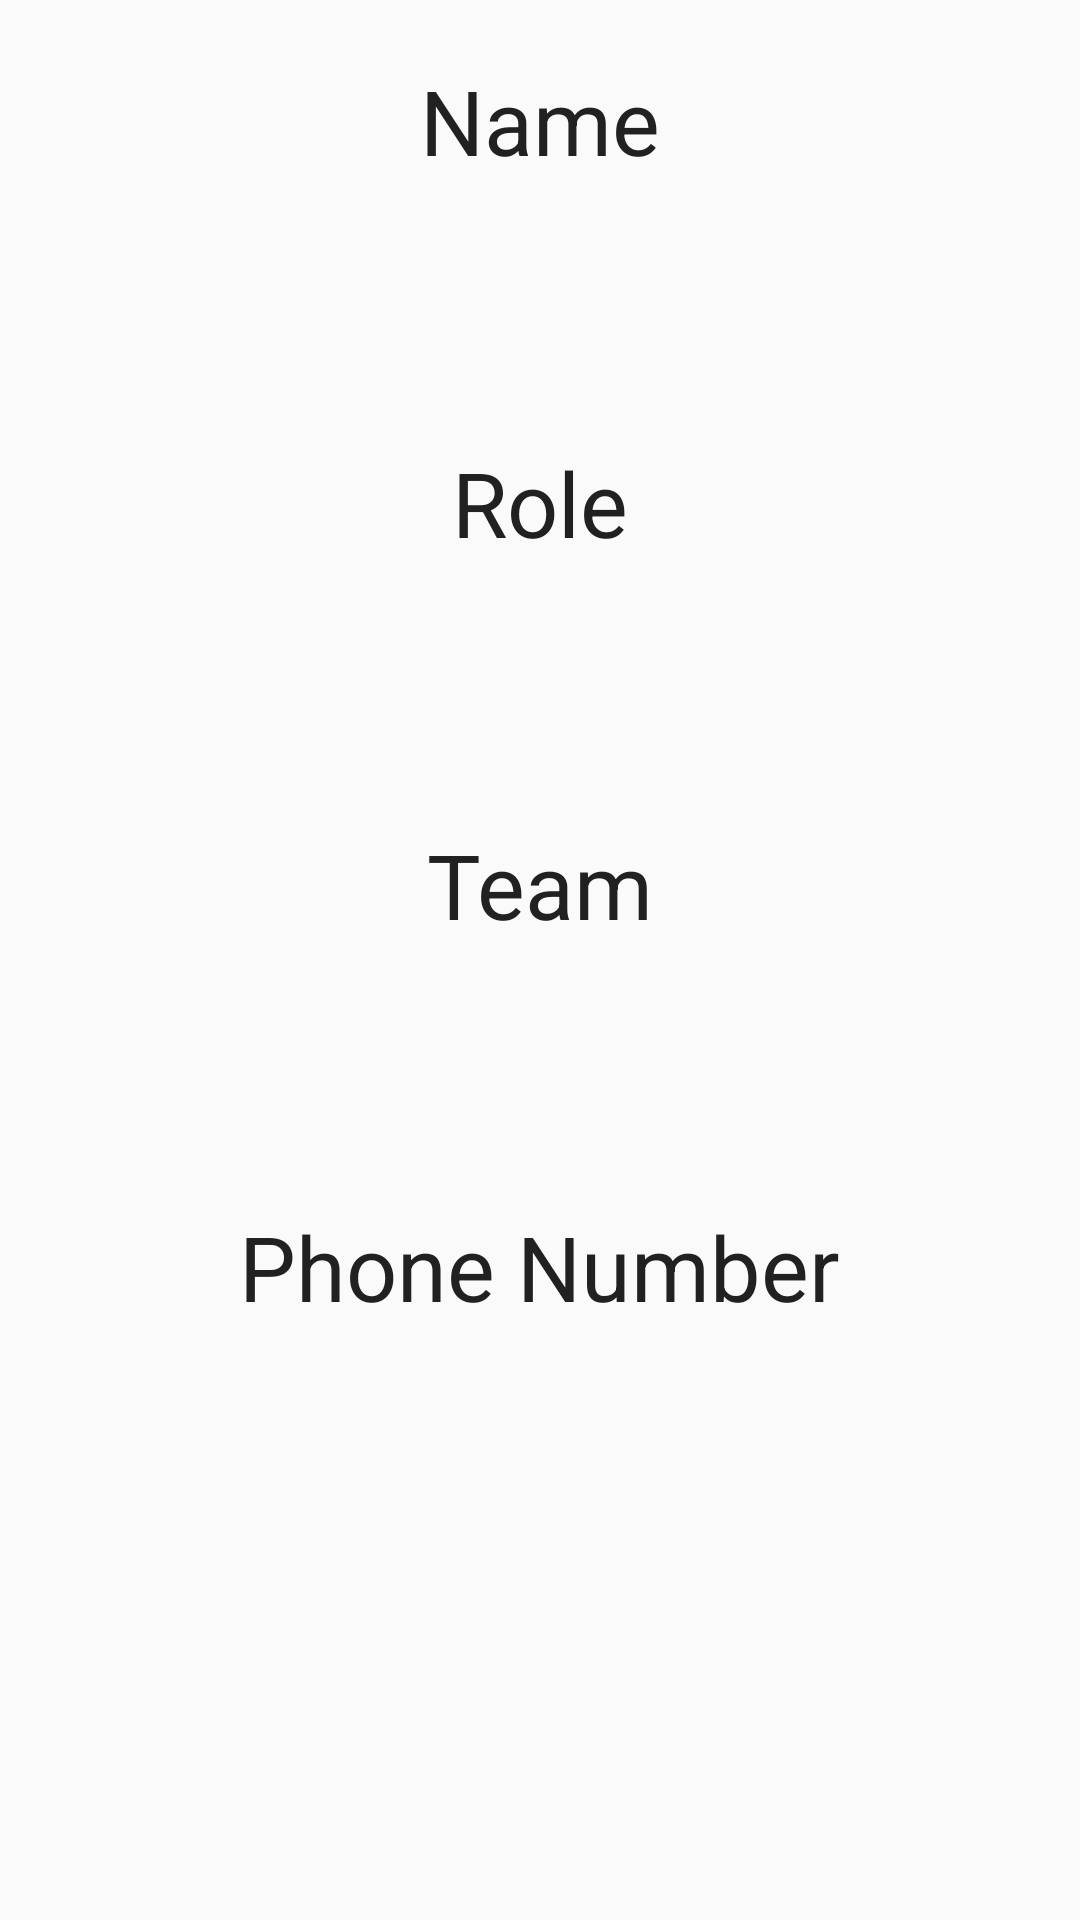

Android layout source for this screen:
<!-- AndroidManifest.xml: application theme AppTheme -->
<!-- res/layout/activity_people.xml -->
<?xml version="1.0" encoding="utf-8"?>
<RelativeLayout xmlns:android="http://schemas.android.com/apk/res/android"
    android:orientation="vertical" android:layout_width="match_parent"
    android:layout_height="match_parent">

    <TextView
        android:id="@+id/texto1"
        android:layout_width="wrap_content"
        android:layout_height="wrap_content"
        android:textColor="@color/colorBlack"
        android:textSize="30dp"
        android:text="Name"
        android:layout_alignParentTop="true"
        android:layout_centerHorizontal="true"
        android:layout_marginTop="20dp"/>


    <TextView
        android:id="@+id/text_view_nome"
        android:layout_width="wrap_content"
        android:layout_height="wrap_content"
        android:textColor="@color/colorBlack"
        android:textSize="20dp"
        android:layout_marginTop="20dp"
        android:layout_below="@+id/texto1"
        android:layout_centerInParent="true"
        android:layout_centerHorizontal="true" />

    <TextView
        android:id="@+id/texto2"
        android:layout_width="wrap_content"
        android:layout_height="wrap_content"
        android:textColor="@color/colorBlack"
        android:textSize="30dp"
        android:text="Role"
        android:layout_below="@+id/text_view_nome"
        android:layout_centerHorizontal="true"
        android:layout_marginTop="40dp" />

    <TextView
        android:id="@+id/text_view_cargo"
        android:layout_width="wrap_content"
        android:layout_height="wrap_content"
        android:textColor="@color/colorBlack"
        android:textSize="20dp"
        android:layout_below="@+id/texto2"
        android:layout_marginTop="20dp"
        android:layout_centerInParent="true"
        android:layout_centerHorizontal="true" />

    <TextView
        android:id="@+id/texto3"
        android:layout_width="wrap_content"
        android:layout_height="wrap_content"
        android:textColor="@color/colorBlack"
        android:textSize="30dp"
        android:text="Team"
        android:layout_marginLeft="10dp"
        android:layout_below="@+id/text_view_cargo"
        android:layout_centerHorizontal="true"
        android:layout_marginTop="40dp" />

    <TextView
        android:id="@+id/text_view_equipa"
        android:layout_width="wrap_content"
        android:layout_height="wrap_content"
        android:textColor="@color/colorBlack"
        android:textSize="20dp"
        android:layout_below="@+id/texto3"
        android:layout_marginTop="20dp"
        android:layout_centerInParent="true"
        android:layout_centerHorizontal="true"/>

    <TextView
        android:id="@+id/texto4"
        android:layout_width="wrap_content"
        android:layout_height="wrap_content"
        android:textColor="@color/colorBlack"
        android:textSize="30dp"
        android:text="Phone Number"
        android:layout_below="@+id/text_view_equipa"
        android:layout_centerHorizontal="true"
        android:layout_marginTop="40dp"/>

    <TextView
        android:id="@+id/text_view_numero"
        android:layout_width="wrap_content"
        android:layout_height="wrap_content"
        android:textColor="@color/colorBlack"
        android:textSize="20dp"
        android:layout_marginTop="20dp"
        android:layout_below="@+id/texto4"
        android:layout_centerInParent="true"
        android:layout_centerHorizontal="true"
        android:autoLink="phone"
        android:textColorLink="@color/colorBlack"/>
</RelativeLayout>
<!-- resources referenced by this layout -->
<resources>
  <color name="colorBlack">#212121</color>
  <style name="AppTheme" parent="Theme.AppCompat.Light.DarkActionBar">
          
          <item name="colorPrimary">@color/colorPrimary</item>
          <item name="colorPrimaryDark">@color/colorPrimaryDark</item>
          <item name="colorAccent">@color/colorAccent</item>
      </style>
  <color name="colorPrimary">#3F51B5</color>
  <color name="colorPrimaryDark">#303F9F</color>
  <color name="colorAccent">#FF4081</color>
</resources>
